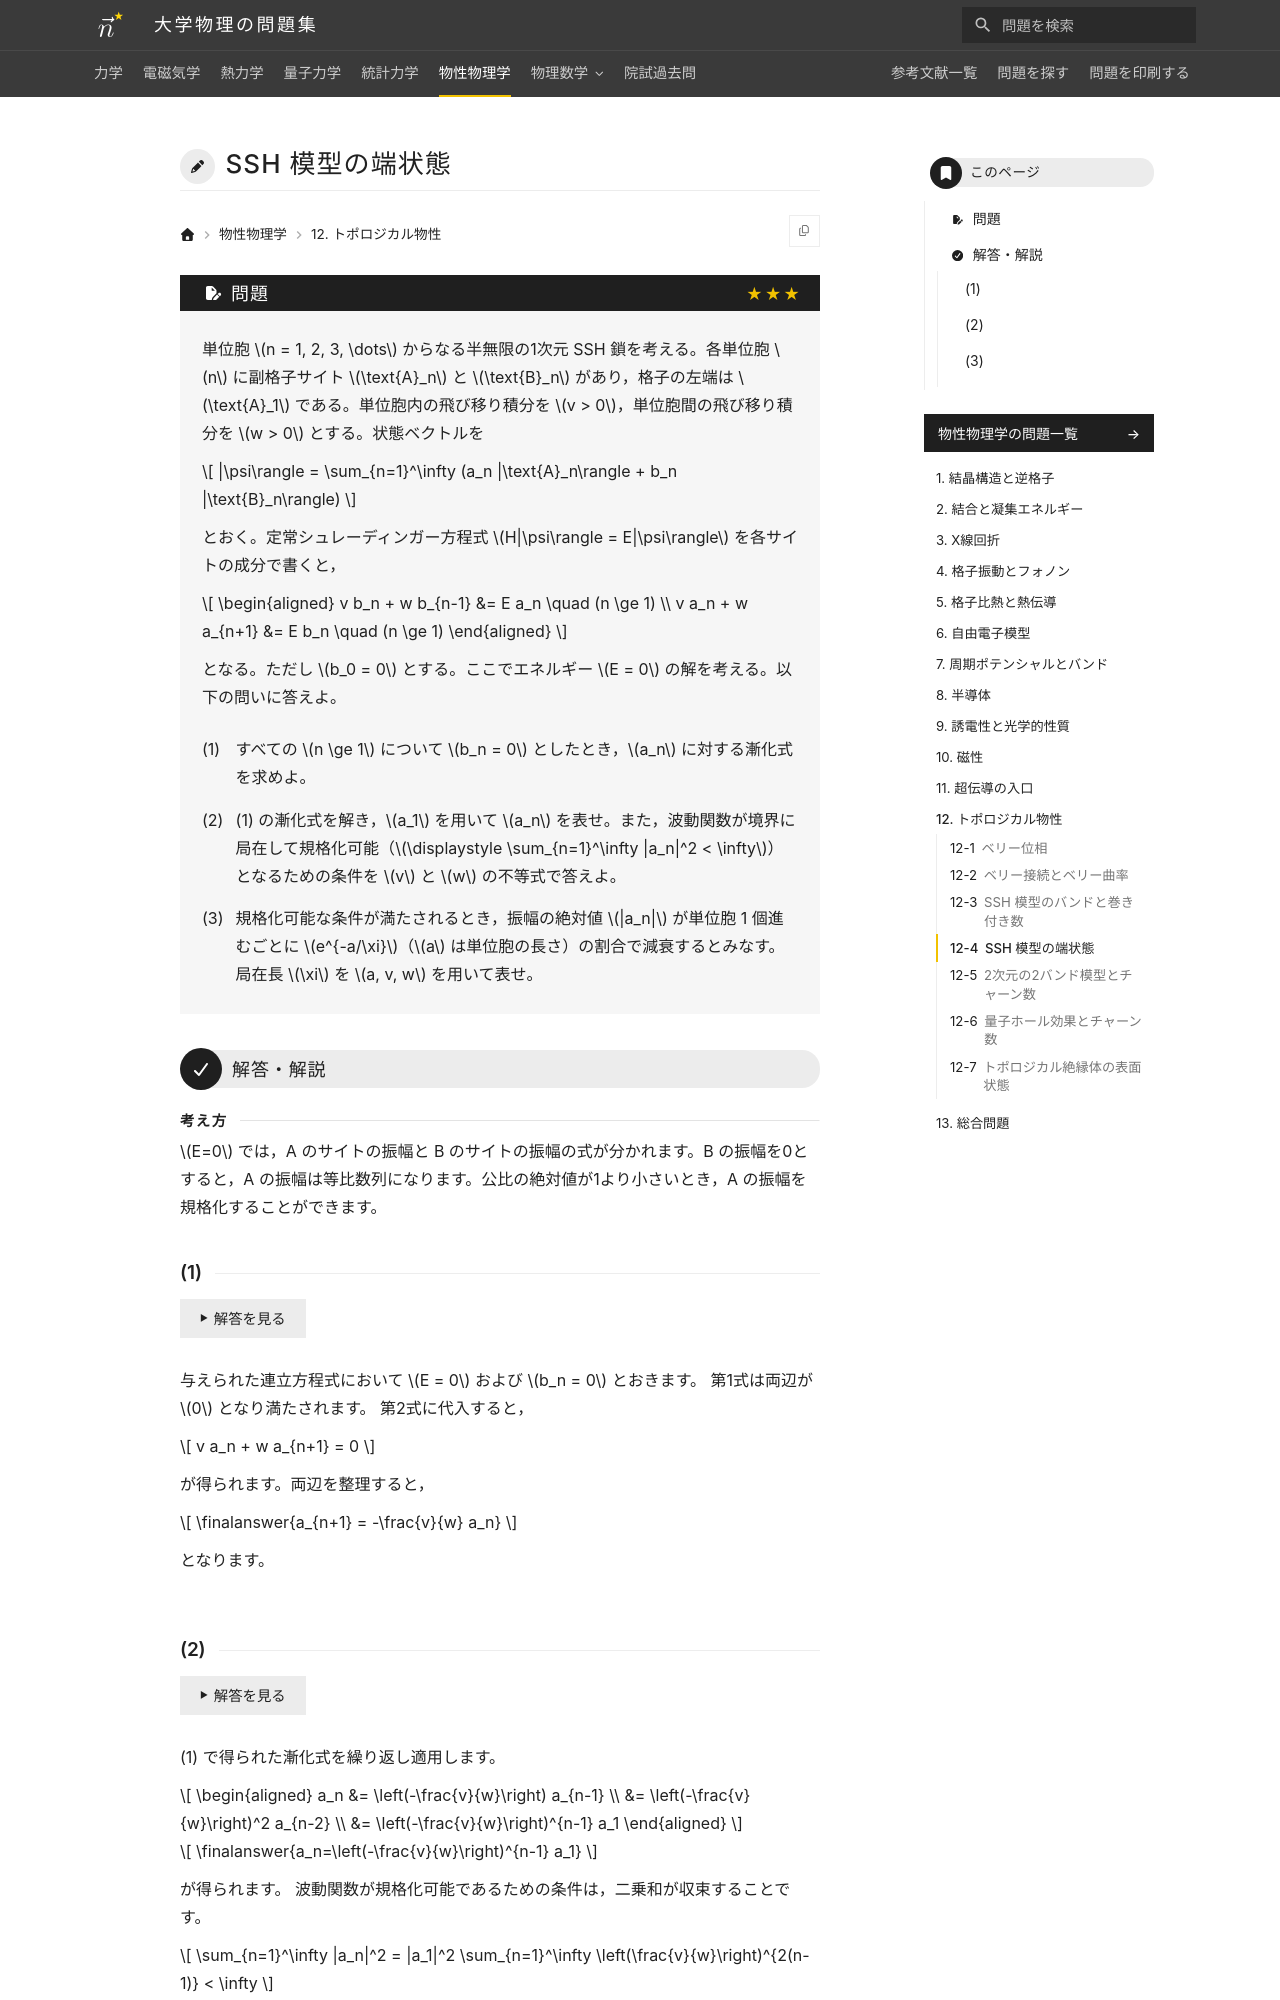

repository: Nanana-2/physics-site · page: 06solid_state/12/12_040/index.html · generator: mkdocs

---
tags:
  - 発展
---

# SSH 模型の端状態

## 問題
単位胞 $n = 1, 2, 3, \dots$ からなる半無限の1次元 SSH 鎖を考える。各単位胞 $n$ に副格子サイト $\text{A}_n$ と $\text{B}_n$ があり，格子の左端は $\text{A}_1$ である。単位胞内の飛び移り積分を $v > 0$，単位胞間の飛び移り積分を $w > 0$ とする。状態ベクトルを

$$
|\psi\rangle = \sum_{n=1}^\infty (a_n |\text{A}_n\rangle + b_n |\text{B}_n\rangle)
$$

とおく。定常シュレーディンガー方程式 $H|\psi\rangle = E|\psi\rangle$ を各サイトの成分で書くと，

$$
\begin{aligned}
v b_n + w b_{n-1} &= E a_n \quad (n \ge 1) \\
v a_n + w a_{n+1} &= E b_n \quad (n \ge 1)
\end{aligned}
$$

となる。ただし $b_0 = 0$ とする。ここでエネルギー $E = 0$ の解を考える。以下の問いに答えよ。

(1) すべての $n \ge 1$ について $b_n = 0$ としたとき，$a_n$ に対する漸化式を求めよ。

(2) (1) の漸化式を解き，$a_1$ を用いて $a_n$ を表せ。また，波動関数が境界に局在して規格化可能（$\displaystyle \sum_{n=1}^\infty |a_n|^2 < \infty$）となるための条件を $v$ と $w$ の不等式で答えよ。

(3) 規格化可能な条件が満たされるとき，振幅の絶対値 $|a_n|$ が単位胞 1 個進むごとに $e^{-a/\xi}$（$a$ は単位胞の長さ）の割合で減衰するとみなす。局在長 $\xi$ を $a, v, w$ を用いて表せ。

---

## 解答・解説

<div class="approach" markdown>
$E=0$ では，A のサイトの振幅と B のサイトの振幅の式が分かれます。B の振幅を0とすると，A の振幅は等比数列になります。公比の絶対値が1より小さいとき，A の振幅を規格化することができます。
</div>
